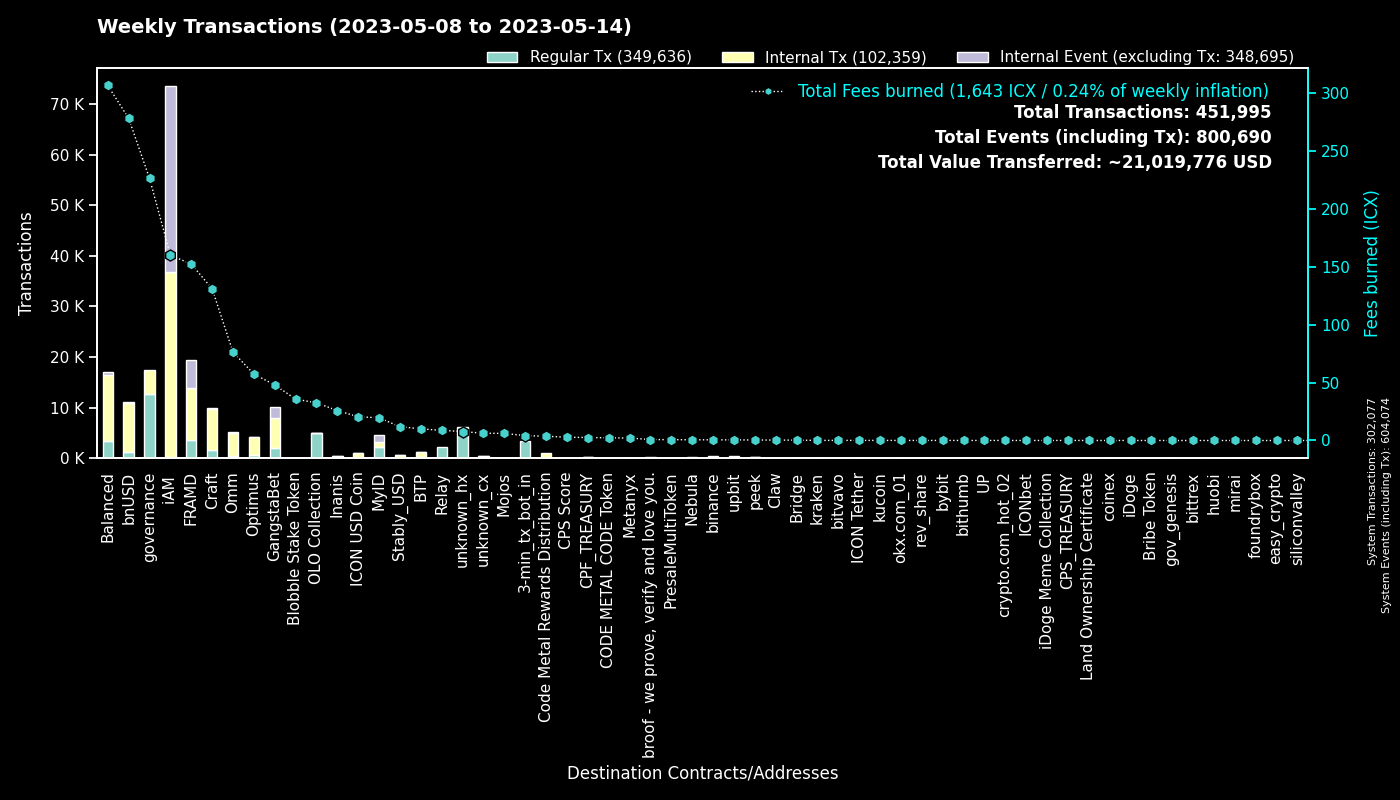

Data behind this chart, as committed beside it:
to, Fees burned, Regular Tx, to_def, Internal Tx, Internal Event (excluding Tx), group
0, 0.0, 301989, System, 88, 301997, System
cx00000000000000000000000000000000000000…, 226.4, 12729, governance, 4792, 0, governance
cx546ee1958a1daa64f914c328081e2285ed9973…, 32.54, 5016, OLO Collection, 20, 4, OLO Collection
cx2aa9b28a657e3121b75d3d4fe65e569398645d…, 105.1, 3500, FRAMD Token, 5284, 507, FRAMD
hx11de4e28be4845de3ea392fd8d758655bf766c…, 4.2, 3360, 3-min_tx_bot_in, 0, 0, 3-min_tx_bot_in
cxca5faa5a71d986a2e84dd7e6f5ff791d29901e…, 8.725, 2168, Relay_4, 0, 0, Relay
cxe5c2c460364acc5f8c1d5ca925930043d8d9c9…, 6.506, 1389, GangstaBet Crown, 1452, 0, GangstaBet
cx9e3cadcc1a4be3323ea23371b84575abb32703…, 2.672, 1301, MyID_1, 0, 1301, MyID
cx66d4d90f5f113eba575bf793570135f9b10cec…, 47.43, 1272, balanced_loans, 1825, 180, Balanced
cx88fd7df7ddff82f7cc735c871dc519838cb235…, 278.1, 1157, bnUSD, 9788, 121, bnUSD
cx7ecb16e4c143b95e01d05933c17cb986cfe618…, 64.84, 696, CraftRewards, 4038, 52, Craft
cx694e8c9f1a05c8c3719f30d46b97697960e428…, 5.904, 628, MyID_2, 628, 0, MyID
cx2609b924e33ef00b648a409245c7ea394c4678…, 82.09, 608, balanced_sicx, 3095, 65, Balanced
cxa0af3165c08318e988cb30993b3048335b94af…, 22.49, 469, balanced_dex, 1490, 0, Balanced
hxb568381d35d3e7a6383200e8a0d30310af20b9…, 0.5438, 435, binance_hot, 0, 0, binance
hx49b1556654e51f52d59a8222b4737ee7dccc6d…, 0.4675, 374, upbit_cold_02, 0, 0, upbit
cx2e6d0fc0eca04965d06038c8406093337f085f…, 59.52, 361, Craft, 2400, 67, Craft
cxba62bb61baf8dd8b6a04633fe33806547785a0…, 10.99, 356, MyID_3, 354, 0, MyID
cx2d86ce51600803e187ce769129d1f6442bcefb…, 3.646, 347, CraftStaked, 470, 0, Craft
cx14002628a4599380f391f708843044bc93dce2…, 158.9, 294, iAM Div, 36524, 36629, iAM
cx69bcdf1753472c1444188ec3f5188657e30c83…, 0.8393, 269, broof - we prove, verify and love you., 0, 0, broof - we prove, verify and love you.
cx2dc662031f3d62bcdba4f63e9bf827767c8475…, 4.41, 249, GangstaBet Skill, 2028, 2084, GangstaBet
cxaa99a164586883eed0322d62a31946dfa9491f…, 24.88, 248, optimus_rewards, 792, 14, Optimus
cx9c4698411c6d9a780f605685153431dcda0460…, 2.603, 243, Auction, 1133, 0, Craft
cx10d59e8103ab44635190bd4139dbfd682fa2d0…, 11.83, 241, balanced_rewards, 805, 0, Balanced
cxf61cd5a45dc9f91c15aa65831a30a90d59a096…, 38.66, 235, balanced_baln, 1556, 115, Balanced
cx21e94c08c03daee80c25d8ee3ea22a20786ec2…, 45.04, 182, Balanced Router, 1975, 104, Balanced
cxcc711062b732ed14954008da8a5b5193b4d486…, 0.3108, 168, peek_1, 0, 0, peek
cx30f18d26f45d990112a4cd4825c0b79af73aac…, 47.26, 159, Yetis, 4963, 4952, FRAMD
cx203d9cd2a669be67177e997b8948ce2c35caff…, 31.43, 157, balanced_dividends, 1980, 55, Balanced
cxcb455f26a2c01c686fa7f30e1e3661642dd53c…, 37.33, 157, omm_lending, 3358, 0, Omm
cx5b5a03cb525a1845d0af3a872d525b18a810ac…, 7.037, 130, btp-0x38.bsc-BTCB, 677, 4, BTP
cx7b1843b7ef5368a080ccf59c0a9d1bdec474f9…, 6.676, 127, optimus_dividends, 1299, 0, Optimus
cx8683d50b9f53275081e13b64fba9d6a56b7c57…, 0.3673, 117, gangstabet_trade, 85, 0, GangstaBet
cx334db6519871cb2bfd154cec0905ced4ea142d…, 0.3966, 106, unknown_cx, 0, 0, unknown_cx
cx6139a27c15f1653471ffba0b4b88dc15de7e32…, 24.5, 106, gangstabet_token, 1352, 62, GangstaBet
cxe971c0a92c58db502e4a224efc6ba311eb1c17…, 25.12, 101, Inanis Treasury, 308, 31, Inanis
cx28b2ec885b50c8a93da752f2d0467a67127a70…, 11.3, 95, CROWN, 727, 22, GangstaBet
cx1a29259a59f463a67bb2ef84398b30ca56b583…, 22.91, 93, omm_token, 799, 65, Omm
cx28497aef34ec44ad2be9249daddfbe34b54f30…, 1.121, 89, Balanced Bribe, 87, 0, Balanced
cx841f29ec6ce98b527d49a275e87d427627f1af…, 9.996, 86, OMM Delegation, 3, 3, Omm
cx785d504f44b5d2c8dac04c5a1ecd75f18ee57d…, 8.358, 84, Finance Token, 372, 9, Optimus
cxae3034235540b924dfcc1b45836c293dcc82bf…, 20.5, 82, ICON USD Coin, 902, 5, ICON USD Coin
hx68646780e14ee9097085f7280ab137c3633b4b…, 0.1, 80, kraken_hot, 0, 0, kraken
cx85954d0dae92b63bf5cba03a59ca4ffe687bad…, 0.4751, 73, NebulaMultiToken, 73, 0, Nebula
cxbb2871f468a3008f80b08fdde5b8b951583acf…, 11.91, 66, Stably_USD, 551, 3, Stably_USD
hxa390d24fdcba68515b492ffc553192802706a1…, 0.08125, 65, bitvavo_hot, 0, 0, bitvavo
hx133323c2e990994816b548a9e7eb080a5eac80…, 0.075, 60, unknown_hx, 0, 0, unknown_hx
cx43e2eec79eb76293c298f2b17aec06097be606…, 2.128, 60, balanced_staking, 152, 0, Balanced
hxbb984f278abd66ae2155edbd91f8c87ce98411…, 0.06875, 55, kucoin, 0, 0, kucoin
hxe86aa705ea8399fba25ff242d674bbf6a39e9d…, 0.065, 52, unknown_hx, 0, 0, unknown_hx
hx0c65769342c65e2206893f855793d33d0732c5…, 0.0625, 50, unknown_hx, 0, 0, unknown_hx
hx2d80a2205feef0920e080b9fb539ee3505ddaa…, 0.05875, 47, unknown_hx, 0, 0, unknown_hx
hx85532472e789802a943bd34a8aeb86668bc232…, 0.05625, 45, okx.com_01, 0, 0, okx.com_01
hxa50bf4030f56dfd12d9c1e2499ff47a4686401…, 0.055, 44, unknown_hx, 0, 0, unknown_hx
cx82c8c091b41413423579445032281bca5ac14f…, 0.3133, 43, Craft, 43, 18, Craft
cxbd4192d265f1a5f6fad3f0c7721f2de60fb888…, 0.2811, 42, GangstaVerse LootBox, 6, 8, GangstaBet
hx50e8e51177e5d291334be0b376a9c157e8cdf6…, 0.0525, 42, unknown_hx, 0, 0, unknown_hx
hx6b91c8dea3114de74ecfa85908b875778c2b59…, 0.05125, 41, bybit, 0, 0, bybit
cx6f1e52e96cac213fd3689ada4fb2da637cc182…, 0.1171, 40, GangWar Items, 0, 34, GangstaBet
... 1,669 more rows
